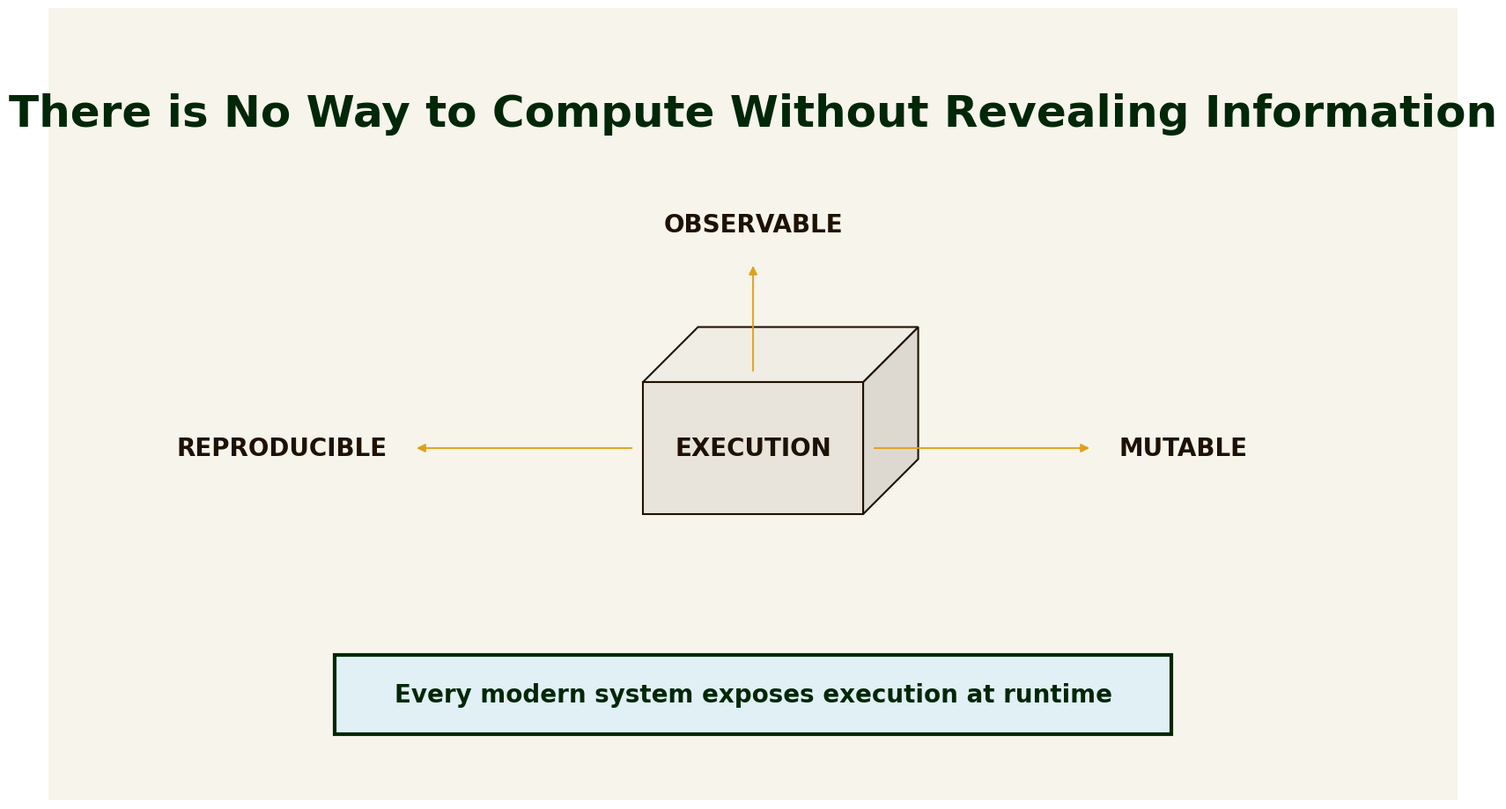
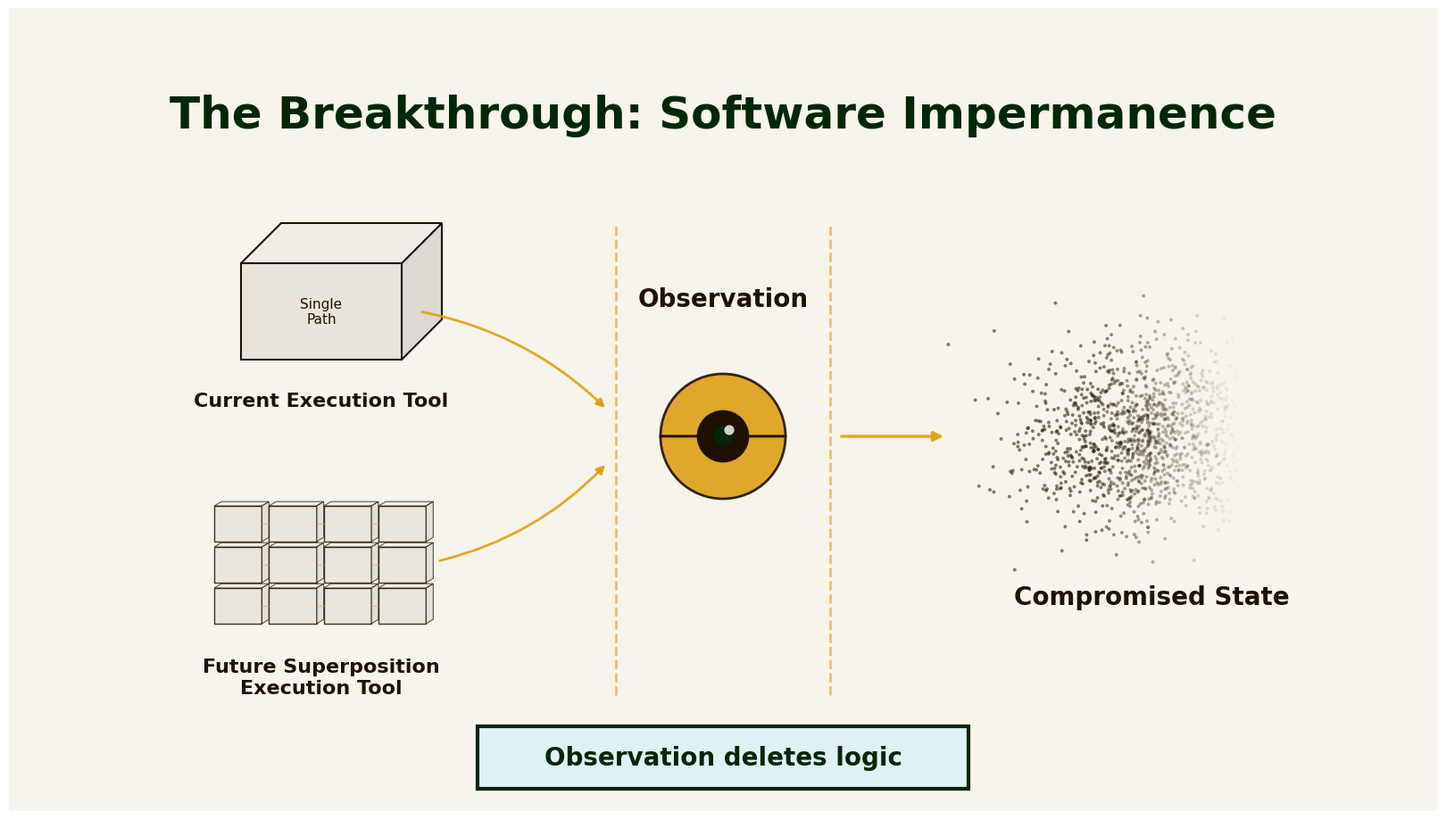
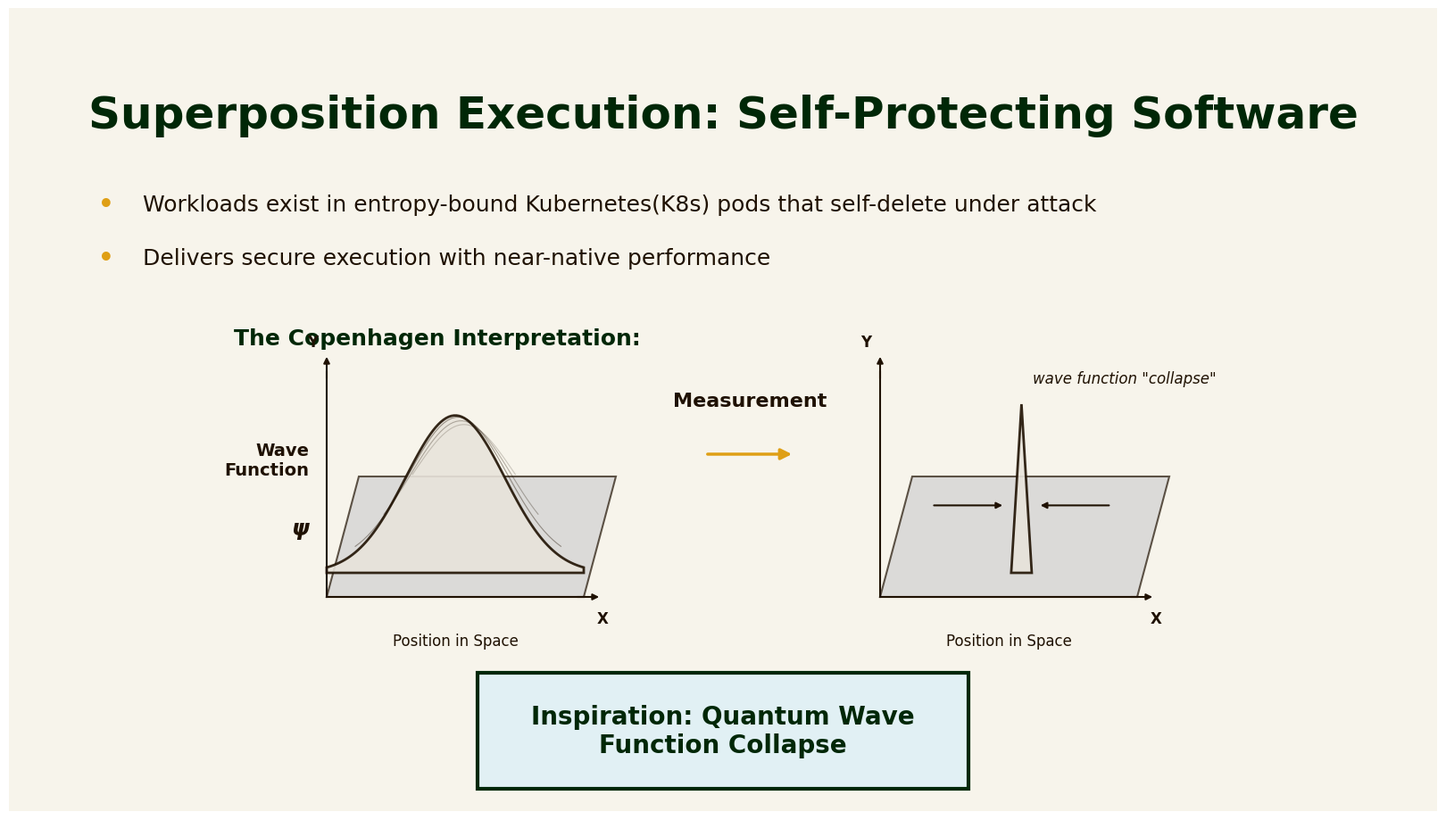

Write the Python code that produced these figures, in order.
# slide_visuals.py
# Generates two slide-style PNGs (16:9) inspired by your Slide 3 + Slide 4 concepts.

import numpy as np
import matplotlib.pyplot as plt
from matplotlib.patches import Polygon, FancyArrowPatch, Rectangle, Circle, Wedge

W, H = 16, 9  # aspect ratio units (not pixels)

# Brand Colors (from Pando website)
FLORAL_WHITE = "#F7F4EB"  # Background
BLACK_FOREST = "#002707"  # Titles
COFFEE_BEAN = "#1F1102"   # Body text
AMBER_HONEY = "#DF9F15"   # Accent color
AZURE_MIST = "#E1F0F4"    # Quote box background

# Font
FONT_FAMILY = "Arial"

def setup_ax():
    fig = plt.figure(figsize=(16, 9), dpi=200)  # high-res
    ax = plt.axes([0, 0, 1, 1])
    ax.set_xlim(0, W)
    ax.set_ylim(0, H)
    ax.axis("off")
    # Brand background color - clean, no vignette
    ax.add_patch(Rectangle((0, 0), W, H, facecolor=FLORAL_WHITE, edgecolor="none"))
    return fig, ax

def draw_cube(ax, x, y, s=1.2, face="#E8E4DB", edge=COFFEE_BEAN, alpha=1.0):
    """
    Closed isometric cube (container) using 3 visible faces.
    (x, y) is the center of the front face.
    """
    # front face
    fx0, fy0 = x - s, y - s*0.6
    fx1, fy1 = x + s, y + s*0.6
    front = np.array([[fx0, fy0], [fx1, fy0], [fx1, fy1], [fx0, fy1]])

    # side face (shift right-up) - drawn first so it's behind top
    sx, sy = 0.5*s, 0.5*s
    side = np.array([[fx1, fy0], [fx1, fy1], [fx1+sx, fy1+sy], [fx1+sx, fy0+sy]])

    # top face (closed lid) - connects front top edge to back
    dx, dy = 0.5*s, 0.5*s  # Same offset as side for proper alignment
    top = np.array([[fx0, fy1], [fx1, fy1], [fx1+dx, fy1+dy], [fx0+dx, fy1+dy]])

    # Draw in order: side first, then top, then front
    ax.add_patch(Polygon(side, closed=True, facecolor="#DDD9D0", edgecolor=edge, linewidth=1.5, alpha=alpha))
    ax.add_patch(Polygon(top,  closed=True, facecolor="#F0EDE5", edgecolor=edge, linewidth=1.5, alpha=alpha))
    ax.add_patch(Polygon(front,closed=True, facecolor=face,      edgecolor=edge, linewidth=1.5, alpha=alpha))

def draw_eye(ax, x, y, size=0.8):
    """Draw an eye symbol to represent observation."""
    # Outer eye shape (almond)
    eye_outer = Wedge((x, y), size, 0, 180, width=size*0.6, 
                       facecolor=AMBER_HONEY, edgecolor=COFFEE_BEAN, linewidth=2, alpha=0.9)
    eye_outer2 = Wedge((x, y), size, 180, 360, width=size*0.6, 
                        facecolor=AMBER_HONEY, edgecolor=COFFEE_BEAN, linewidth=2, alpha=0.9)
    ax.add_patch(eye_outer)
    ax.add_patch(eye_outer2)
    
    # Iris
    iris = Circle((x, y), size*0.4, facecolor=COFFEE_BEAN, edgecolor=COFFEE_BEAN, linewidth=1)
    ax.add_patch(iris)
    
    # Pupil
    pupil = Circle((x, y), size*0.15, facecolor=BLACK_FOREST, edgecolor="none")
    ax.add_patch(pupil)
    
    # Highlight
    highlight = Circle((x + size*0.1, y + size*0.1), size*0.08, facecolor="white", edgecolor="none", alpha=0.8)
    ax.add_patch(highlight)

def draw_quote_box(ax, x, y, text, width=10, height=1.0):
    """Draw a styled quote box with azure mist background and black forest outline."""
    # Box background
    box = Rectangle((x - width/2, y - height/2), width, height, 
                    facecolor=AZURE_MIST, edgecolor=BLACK_FOREST, 
                    linewidth=3, zorder=10)
    ax.add_patch(box)
    
    # Text inside box (fontsize=20, bold to match other text)
    ax.text(x, y, text, ha="center", va="center", fontsize=20,
            color=BLACK_FOREST, fontweight="bold", fontname=FONT_FAMILY, zorder=11)

def slide3():
    fig, ax = setup_ax()
    # No vignette - clean background

    # Title (lowered to align with other slides)
    ax.text(W/2, 7.8, "There is No Way to Compute Without Revealing Information",
            ha="center", va="center", fontsize=36, color=BLACK_FOREST, fontweight="bold",
            fontname=FONT_FAMILY)

    # Central cube + label (lowered to avoid OBSERVABLE overlapping title)
    cube_x, cube_y = W/2, 4.0
    cube_s = 1.25
    draw_cube(ax, cube_x, cube_y, s=cube_s)
    ax.text(cube_x, cube_y, "EXECUTION", ha="center", va="center", fontsize=20,
            color=COFFEE_BEAN, fontweight="bold", fontname=FONT_FAMILY)

    # Vectors - precisely positioned with equal distances
    # Arrow endpoints at cube edges, labels closer to arrows
    arrow_length = 2.5
    label_offset = 0.3  # Distance from arrow end to label (closer now)
    
    # OBSERVABLE - top arrow
    ax.add_patch(FancyArrowPatch((cube_x, cube_y + cube_s*0.6 + 0.1), 
                                 (cube_x, cube_y + cube_s*0.6 + 0.1 + arrow_length*0.5),
                                 arrowstyle='-|>', mutation_scale=14,
                                 linewidth=1.5, color=AMBER_HONEY, alpha=0.9))
    ax.text(cube_x, cube_y + cube_s*0.6 + 0.1 + arrow_length*0.5 + label_offset, 
            "OBSERVABLE", ha="center", va="bottom", fontsize=20,
            color=COFFEE_BEAN, fontweight="bold", fontname=FONT_FAMILY)

    # REPRODUCIBLE - left arrow
    ax.add_patch(FancyArrowPatch((cube_x - cube_s - 0.1, cube_y), 
                                 (cube_x - cube_s - 0.1 - arrow_length, cube_y),
                                 arrowstyle='-|>', mutation_scale=14,
                                 linewidth=1.5, color=AMBER_HONEY, alpha=0.9))
    ax.text(cube_x - cube_s - 0.1 - arrow_length - label_offset, cube_y, 
            "REPRODUCIBLE", ha="right", va="center", fontsize=20,
            color=COFFEE_BEAN, fontweight="bold", fontname=FONT_FAMILY)

    # MUTABLE - right arrow
    ax.add_patch(FancyArrowPatch((cube_x + cube_s + 0.1, cube_y), 
                                 (cube_x + cube_s + 0.1 + arrow_length, cube_y),
                                 arrowstyle='-|>', mutation_scale=14,
                                 linewidth=1.5, color=AMBER_HONEY, alpha=0.9))
    ax.text(cube_x + cube_s + 0.1 + arrow_length + label_offset, cube_y, 
            "MUTABLE", ha="left", va="center", fontsize=20,
            color=COFFEE_BEAN, fontweight="bold", fontname=FONT_FAMILY)

    # Bottom quote box (narrower)
    draw_quote_box(ax, W/2, 1.2, "Every modern system exposes execution at runtime", 
                   width=9.5, height=0.9)

    fig.savefig("slide3_problem.png", transparent=False)
    plt.close(fig)

def draw_wave_function(ax, x, y, size=2.0, collapsed=False):
    """
    Draw a wave function visualization (like Copenhagen interpretation).
    For uncollapsed: bell curve / probability distribution
    For collapsed: sharp spike (measurement result)
    """
    # 3D-style base plane (perspective quad)
    plane_w = size * 1.6
    plane_d = size * 1.0  # depth
    plane_h = 0.05  # thickness
    
    # Base vertices for pseudo-3D plane
    base_left = x - plane_w/2
    base_right = x + plane_w/2
    base_front = y - plane_d/2
    base_back = y + plane_d/4
    
    # Perspective offset
    persp = plane_d * 0.4
    
    # Draw base plane (gray floor)
    plane = np.array([
        [base_left, base_front],
        [base_right, base_front],
        [base_right + persp*0.5, base_back],
        [base_left + persp*0.5, base_back]
    ])
    ax.add_patch(Polygon(plane, closed=True, facecolor="#D0D0D0", 
                         edgecolor=COFFEE_BEAN, linewidth=1.5, alpha=0.7))
    
    # Draw Y-axis (vertical)
    axis_height = size * 1.4
    ax.plot([base_left, base_left], [base_front, base_front + axis_height], 
            color=COFFEE_BEAN, linewidth=1.5)
    ax.add_patch(FancyArrowPatch((base_left, base_front + axis_height - 0.1), 
                                 (base_left, base_front + axis_height + 0.2),
                                 arrowstyle='-|>', mutation_scale=10,
                                 linewidth=1.5, color=COFFEE_BEAN))
    
    # Draw X-axis (horizontal, front edge)
    ax.plot([base_left, base_right], [base_front, base_front], 
            color=COFFEE_BEAN, linewidth=1.5)
    ax.add_patch(FancyArrowPatch((base_right - 0.1, base_front), 
                                 (base_right + 0.2, base_front),
                                 arrowstyle='-|>', mutation_scale=10,
                                 linewidth=1.5, color=COFFEE_BEAN))
    
    # Generate wave function curve
    center_x = x
    center_y = base_front + plane_d * 0.15
    
    if not collapsed:
        # Bell curve / probability distribution
        t = np.linspace(-1.5, 1.5, 100)
        wave_x = center_x + t * (plane_w/3)
        # Gaussian curve
        wave_height = np.exp(-t**2 * 1.5) * (axis_height * 0.7)
        wave_y = center_y + wave_height
        
        # Draw filled bell curve with gradient effect
        # Create polygon for filled area
        fill_x = np.concatenate([[wave_x[0]], wave_x, [wave_x[-1]]])
        fill_y = np.concatenate([[center_y], wave_y, [center_y]])
        fill_pts = np.column_stack([fill_x, fill_y])
        ax.add_patch(Polygon(fill_pts, closed=True, facecolor="#E8E4DB", 
                             edgecolor=COFFEE_BEAN, linewidth=2, alpha=0.9))
        
        # Add some depth lines
        for i in range(3):
            offset = (i + 1) * plane_d * 0.06
            depth_t = np.linspace(-1.2 + i*0.3, 1.2 - i*0.3, 50)
            depth_x = center_x + depth_t * (plane_w/3) + offset*0.3
            depth_height = np.exp(-depth_t**2 * 1.5) * (axis_height * 0.65 - i*0.15)
            depth_y = center_y + offset + depth_height
            ax.plot(depth_x, depth_y, color=COFFEE_BEAN, linewidth=0.8, alpha=0.4-i*0.1)
        
        # Label
        ax.text(base_left - 0.2, center_y + axis_height * 0.5, "Wave\nFunction",
                ha="right", va="center", fontsize=14, color=COFFEE_BEAN, 
                fontweight="bold", fontname=FONT_FAMILY)
        ax.text(base_left - 0.2, center_y + axis_height * 0.2, "ψ",
                ha="right", va="center", fontsize=18, color=COFFEE_BEAN, 
                fontweight="bold", fontname=FONT_FAMILY, style='italic')
    else:
        # Collapsed state - sharp spike
        spike_x = center_x + plane_w * 0.05
        spike_base_width = plane_w * 0.08
        spike_height = axis_height * 0.75
        
        # Draw spike as triangle
        spike = np.array([
            [spike_x - spike_base_width/2, center_y],
            [spike_x, center_y + spike_height],
            [spike_x + spike_base_width/2, center_y]
        ])
        ax.add_patch(Polygon(spike, closed=True, facecolor="#E8E4DB", 
                             edgecolor=COFFEE_BEAN, linewidth=2, alpha=0.9))
        
        # Convergence arrows pointing to the spike
        arrow_y = center_y + spike_height * 0.4
        ax.add_patch(FancyArrowPatch((spike_x - plane_w*0.35, arrow_y), 
                                     (spike_x - spike_base_width*0.8, arrow_y),
                                     arrowstyle='-|>', mutation_scale=10,
                                     linewidth=1.5, color=COFFEE_BEAN))
        ax.add_patch(FancyArrowPatch((spike_x + plane_w*0.35, arrow_y), 
                                     (spike_x + spike_base_width*0.8, arrow_y),
                                     arrowstyle='-|>', mutation_scale=10,
                                     linewidth=1.5, color=COFFEE_BEAN))
        
        # Label
        ax.text(spike_x + plane_w*0.4, center_y + spike_height + 0.2, 
                'wave function "collapse"',
                ha="center", va="bottom", fontsize=12, color=COFFEE_BEAN, 
                fontname=FONT_FAMILY, style='italic')
    
    # Axis labels
    ax.text(center_x, base_front - 0.4, "Position in Space",
            ha="center", va="top", fontsize=12, color=COFFEE_BEAN, 
            fontname=FONT_FAMILY)
    ax.text(base_right + 0.15, base_front - 0.15, "X",
            ha="left", va="top", fontsize=12, color=COFFEE_BEAN, 
            fontweight="bold", fontname=FONT_FAMILY)
    ax.text(base_left - 0.1, base_front + axis_height + 0.25, "Y",
            ha="right", va="bottom", fontsize=12, color=COFFEE_BEAN, 
            fontweight="bold", fontname=FONT_FAMILY)

def draw_multi_path_boxes(ax, x, y, width=2.0, height=1.2, n_rows=3, n_cols=4):
    """
    Draw multiple small boxes representing multi-path ephemeral execution.
    Creates a grid of small interconnected boxes to visualize parallel/superposition paths.
    """
    box_w = width / (n_cols + 0.5)  # width of each small box
    box_h = height / (n_rows + 0.5)  # height of each small box
    gap_x = box_w * 0.15
    gap_y = box_h * 0.15
    
    start_x = x - width/2 + box_w/2
    start_y = y - height/2 + box_h/2
    
    # Draw the small boxes
    for row in range(n_rows):
        for col in range(n_cols):
            bx = start_x + col * (box_w + gap_x)
            by = start_y + row * (box_h + gap_y)
            
            # Small isometric-style box (simplified)
            rect = Rectangle((bx - box_w/2, by - box_h/2), box_w, box_h,
                            facecolor="#E8E4DB", edgecolor=COFFEE_BEAN, 
                            linewidth=1.0, alpha=0.85)
            ax.add_patch(rect)
            
            # Add subtle 3D effect (top and side)
            offset = box_w * 0.15
            # Top face
            top = np.array([
                [bx - box_w/2, by + box_h/2],
                [bx + box_w/2, by + box_h/2],
                [bx + box_w/2 + offset, by + box_h/2 + offset*0.6],
                [bx - box_w/2 + offset, by + box_h/2 + offset*0.6]
            ])
            ax.add_patch(Polygon(top, closed=True, facecolor="#F0EDE5", 
                                edgecolor=COFFEE_BEAN, linewidth=0.8, alpha=0.7))
            # Side face
            side = np.array([
                [bx + box_w/2, by - box_h/2],
                [bx + box_w/2, by + box_h/2],
                [bx + box_w/2 + offset, by + box_h/2 + offset*0.6],
                [bx + box_w/2 + offset, by - box_h/2 + offset*0.6]
            ])
            ax.add_patch(Polygon(side, closed=True, facecolor="#DDD9D0", 
                                edgecolor=COFFEE_BEAN, linewidth=0.8, alpha=0.7))
    
    # Draw some connecting lines between boxes to show paths
    for row in range(n_rows):
        for col in range(n_cols - 1):
            bx1 = start_x + col * (box_w + gap_x) + box_w/2
            bx2 = start_x + (col + 1) * (box_w + gap_x) - box_w/2
            by = start_y + row * (box_h + gap_y)
            ax.plot([bx1, bx2], [by, by], color=AMBER_HONEY, linewidth=1.0, alpha=0.5)

def slide4():
    fig, ax = setup_ax()
    # No vignette - clean background

    # Title (lowered to align with other slides)
    ax.text(W/2, 7.8, "The Breakthrough: Software Impermanence",
            ha="center", va="center", fontsize=36, color=BLACK_FOREST, fontweight="bold",
            fontname=FONT_FAMILY)

    # ===== TOP PATH: Current Execution Tool =====
    top_y = 5.6  # Upper path Y position
    
    # Left: Single cube (unobserved) - Current tool
    draw_cube(ax, 3.5, top_y, s=0.9)
    ax.text(3.5, top_y - 1.0, "Current Execution Tool", ha="center", va="center",
            fontsize=16, color=COFFEE_BEAN, fontweight="bold", fontname=FONT_FAMILY)
    ax.text(3.5, top_y, "Single\nPath", ha="center", va="center", fontsize=11,
            color=COFFEE_BEAN, fontname=FONT_FAMILY)

    # ===== BOTTOM PATH: Future Superposition Execution Tool =====
    bottom_y = 2.8  # Lower path Y position
    
    # Left: Multiple small boxes representing multi-path execution
    draw_multi_path_boxes(ax, 3.5, bottom_y, width=2.4, height=1.4, n_rows=3, n_cols=4)
    ax.text(3.5, bottom_y - 1.3, "Future Superposition\nExecution Tool", ha="center", va="center",
            fontsize=16, color=COFFEE_BEAN, fontweight="bold", fontname=FONT_FAMILY)

    # ===== CENTER: Eye symbol for observation =====
    eye_x = 8.0
    eye_y = 4.2  # Centered between the two paths
    draw_eye(ax, eye_x, eye_y, size=0.7)
    ax.text(eye_x, eye_y + 1.4, "Observation", ha="center", va="bottom",
            fontsize=20, color=COFFEE_BEAN, fontweight="bold", fontname=FONT_FAMILY)
    
    # Vertical dashed lines around the eye to emphasize barrier/threshold
    ax.plot([eye_x - 1.2, eye_x - 1.2], [1.3, 6.6], color=AMBER_HONEY, 
            linewidth=2, linestyle='--', alpha=0.6)
    ax.plot([eye_x + 1.2, eye_x + 1.2], [1.3, 6.6], color=AMBER_HONEY, 
            linewidth=2, linestyle='--', alpha=0.6)

    # ===== ARROWS: Both paths converge through observation =====
    # Top path arrow
    ax.add_patch(FancyArrowPatch((4.6, top_y), (6.7, eye_y + 0.3),
                                 arrowstyle='-|>', mutation_scale=14,
                                 linewidth=2, color=AMBER_HONEY, alpha=0.9,
                                 connectionstyle="arc3,rad=-0.15"))
    
    # Bottom path arrow
    ax.add_patch(FancyArrowPatch((4.8, bottom_y), (6.7, eye_y - 0.3),
                                 arrowstyle='-|>', mutation_scale=14,
                                 linewidth=2, color=AMBER_HONEY, alpha=0.9,
                                 connectionstyle="arc3,rad=0.15"))
    
    # Arrow from observation to compromised state
    ax.add_patch(FancyArrowPatch((9.3, eye_y), (10.5, eye_y),
                                 arrowstyle='-|>', mutation_scale=16,
                                 linewidth=2.5, color=AMBER_HONEY, alpha=0.9))

    # ===== RIGHT: "dissolved" particles (compromised state) =====
    rng = np.random.default_rng(7)
    n = 1400
    xs = rng.normal(12.8, 0.7, n)
    ys = rng.normal(eye_y, 0.5, n)
    # fade rightward
    alphas = np.clip(1.1 - (xs - 10.5)/3.0, 0.0, 0.55)
    ax.scatter(xs, ys, s=8, c=COFFEE_BEAN, alpha=alphas, linewidths=0)

    ax.text(12.8, eye_y - 1.8, "Compromised State", ha="center", va="center",
            fontsize=20, color=COFFEE_BEAN, fontweight="bold", fontname=FONT_FAMILY)

    # Bottom quote box (narrower)
    draw_quote_box(ax, W/2, 0.6, "Observation deletes logic", 
                   width=5.5, height=0.7)

    fig.savefig("slide4_breakthrough.png", transparent=False)
    plt.close(fig)

def slide5():
    fig, ax = setup_ax()
    # No vignette - clean background

    # Title
    ax.text(W/2, 7.8, "Superposition Execution: Self-Protecting Software",
            ha="center", va="center", fontsize=36, color=BLACK_FOREST, fontweight="bold",
            fontname=FONT_FAMILY)

    # Bullet points
    bullet_x = 1.0
    bullet_y = 6.8
    ax.text(bullet_x, bullet_y, "•", ha="left", va="center", fontsize=20,
            color=AMBER_HONEY, fontweight="bold", fontname=FONT_FAMILY)
    ax.text(bullet_x + 0.5, bullet_y, "Workloads exist in entropy-bound Kubernetes(K8s) pods that self-delete under attack",
            ha="left", va="center", fontsize=18, color=COFFEE_BEAN, fontname=FONT_FAMILY)
    
    ax.text(bullet_x, bullet_y - 0.6, "•", ha="left", va="center", fontsize=20,
            color=AMBER_HONEY, fontweight="bold", fontname=FONT_FAMILY)
    ax.text(bullet_x + 0.5, bullet_y - 0.6, "Delivers secure execution with near-native performance",
            ha="left", va="center", fontsize=18, color=COFFEE_BEAN, fontname=FONT_FAMILY)

    # Section title for the graphic
    ax.text(W/4 + 0.8, 5.3, "The Copenhagen Interpretation:",
            ha="center", va="center", fontsize=18, color=BLACK_FOREST, fontweight="bold",
            fontname=FONT_FAMILY)

    # Left wave function (uncollapsed - probability distribution) - moved closer to center
    draw_wave_function(ax, 5.0, 3.3, size=1.8, collapsed=False)
    
    # Measurement arrow in the center
    ax.add_patch(FancyArrowPatch((7.8, 4.0), (8.8, 4.0),
                                 arrowstyle='-|>', mutation_scale=18,
                                 linewidth=2.5, color=AMBER_HONEY))
    ax.text(8.3, 4.5, "Measurement", ha="center", va="bottom", fontsize=16,
            color=COFFEE_BEAN, fontweight="bold", fontname=FONT_FAMILY)

    # Right wave function (collapsed - spike) - moved closer to center
    draw_wave_function(ax, 11.2, 3.3, size=1.8, collapsed=True)

    # Bottom quote box - centered
    draw_quote_box(ax, W/2, 0.9, "Inspiration: Quantum Wave\nFunction Collapse", 
                   width=5.5, height=1.3)

    fig.savefig("slide5_superposition.png", transparent=False)
    plt.close(fig)

if __name__ == "__main__":
    slide3()
    slide4()
    slide5()
    print("Wrote: slide3_problem.png, slide4_breakthrough.png, slide5_superposition.png")
